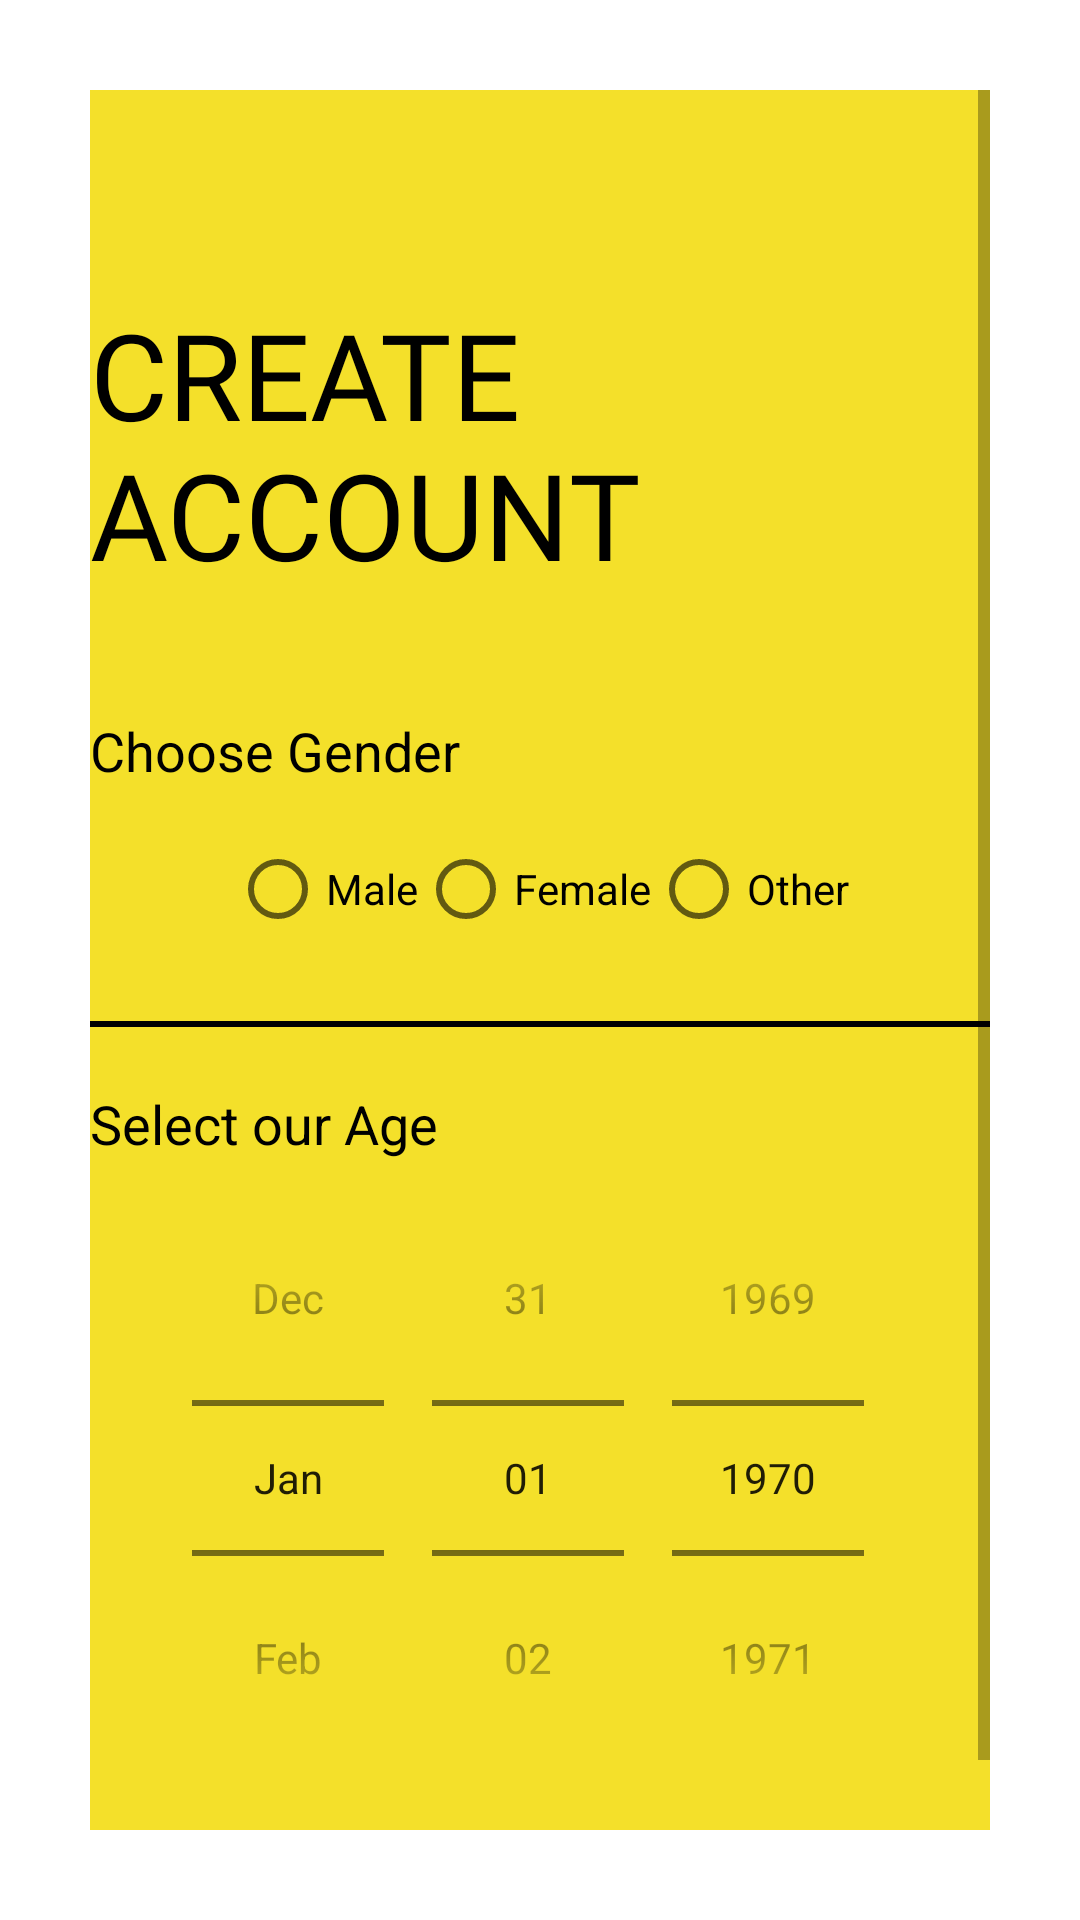

Produce the Android XML layout that renders to this screen, including the resource entries it uses.
<!-- AndroidManifest.xml: application theme Theme.Rambaan -->
<!-- res/layout/activity_next_signup_screen.xml -->
<?xml version="1.0" encoding="utf-8"?>
<ScrollView xmlns:android="http://schemas.android.com/apk/res/android"
    xmlns:app="http://schemas.android.com/apk/res-auto"
    xmlns:tools="http://schemas.android.com/tools"
    android:layout_width="match_parent"
    android:layout_height="match_parent"
    android:padding="30dp"
    tools:context=".nextSignupScreen">

    <LinearLayout
        android:layout_width="match_parent"
        android:layout_height="wrap_content"
        android:orientation="vertical"
        android:background="@color/countBackgroundColor">

        <ImageView
            android:id="@+id/back_btn"
            android:layout_width="48dp"
            android:layout_height="48dp"
            android:padding="5dp"
            android:contentDescription="backButtontoSignupFrament"
            app:tint="@color/black"
            app:srcCompat="@drawable/ic_baseline_arrow_back"
            android:onClick="back"/>

        <TextView
            android:layout_width="wrap_content"
            android:layout_height="wrap_content"
            android:layout_marginTop="20dp"
            android:fontFamily="@font/arbutus_slab"
            android:textAllCaps="true"
            android:text="Create Account"
            android:textColor="@color/black"
            android:textSize="40sp"/>

        <LinearLayout
            android:layout_width="match_parent"
            android:layout_height="wrap_content"
            android:layout_marginTop="40dp"
            android:orientation="vertical">

            <TextView
                android:layout_width="wrap_content"
                android:layout_height="wrap_content"
                android:text="Choose Gender"
                android:textColor="@color/black"
                android:textSize="18sp"/>

            <RadioGroup
                android:id="@+id/radiogroup"
                android:layout_width="wrap_content"
                android:layout_height="match_parent"
                android:orientation="horizontal"
                android:layout_gravity="center"
                android:layout_marginTop="10dp">

                <RadioButton
                    android:id="@+id/male"
                    android:layout_width="wrap_content"
                    android:layout_height="wrap_content"
                    android:text="Male" />

                <RadioButton
                    android:id="@+id/female"
                    android:layout_width="wrap_content"
                    android:layout_height="wrap_content"
                    android:text="Female" />

                <RadioButton
                    android:id="@+id/others"
                    android:layout_width="wrap_content"
                    android:layout_height="wrap_content"
                    android:text="Other" />
            </RadioGroup>

            <View
                android:layout_width="match_parent"
                android:layout_height="2dp"
                android:background="@color/black"
                android:layout_marginTop="20dp"
                android:layout_marginBottom="20dp"/>

            <TextView
                android:layout_width="wrap_content"
                android:layout_height="wrap_content"
                android:text="Select our Age"
                android:textColor="@color/black"
                android:textSize="18sp"/>

            <DatePicker
                android:id="@+id/age_picker"
                android:layout_width="match_parent"
                android:layout_height="wrap_content"
                android:datePickerMode="spinner"
                android:calendarViewShown="false"
                android:spinnersShown="true"/>


        </LinearLayout>

        <Button
            android:id="@+id/next"
            android:layout_width="match_parent"
            android:layout_height="wrap_content"
            android:background="@drawable/button_bg"
            android:text="Next"
            android:textSize="16sp"
            android:textStyle="bold"
            android:onClick="Goto"
            android:layout_marginTop="20dp"
            android:elevation="5dp"/>


    </LinearLayout>


</ScrollView>
<!-- resources referenced by this layout -->
<resources>
  <color name="black">#FF000000</color>
  <color name="countBackgroundColor">#F4E02A</color>
  <!-- drawable button_bg (drawable) -->
  <?xml version="1.0" encoding="utf-8"?>
  <shape xmlns:android="http://schemas.android.com/apk/res/android">
  
      <corners android:radius="20dp"/>
      <solid android:color="@color/purple_500"/>
  
  </shape>
  <style name="Theme.Rambaan" parent="Theme.MaterialComponents.DayNight.DarkActionBar">
          
          <item name="colorPrimary">@color/purple_500</item>
          <item name="colorPrimaryVariant">@color/purple_700</item>
          <item name="colorOnPrimary">@color/white</item>
          
          <item name="colorSecondary">@color/teal_200</item>
          <item name="colorSecondaryVariant">@color/teal_700</item>
          <item name="colorOnSecondary">@color/black</item>
          
          <item name="android:statusBarColor" tools:targetApi="l">?attr/colorPrimaryVariant</item>
          
      </style>
  <color name="purple_500">#E83750</color>
  <color name="purple_700">#882340</color>
  <color name="white">#FFFFFFFF</color>
  <color name="teal_200">#FF03DAC5</color>
  <color name="teal_700">#FF018786</color>
</resources>
